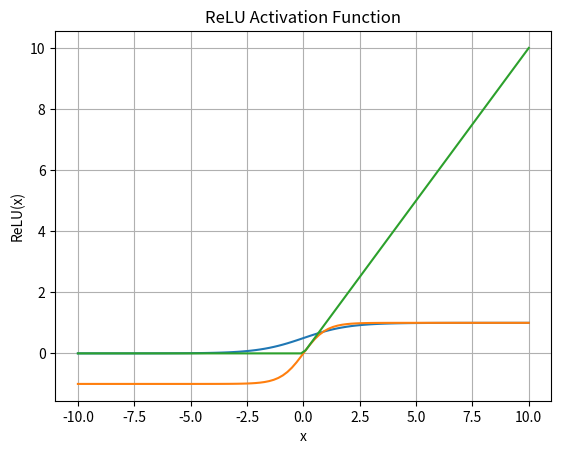

The script that saved this image:
#Write a Python program to plot a few activation functions that are being used in neural networks.

#Sigmoid function
import numpy as np
import matplotlib.pyplot as plt

def plot_sigmoid():
    x = np.linspace(-10, 10, 100)  # Generate 100 equally spaced values from -10 to 10
    y = 1 / (1 + np.exp(-x))  # Compute the sigmoid function values
   
    plt.plot(x, y)
    plt.xlabel('Input')
    plt.ylabel('Sigmoid Output')
    plt.title('Sigmoid Activation Function')
    plt.grid(True)
    plt.show()
   
plot_sigmoid()

#tanh function
import numpy as np
import matplotlib.pyplot as plt

def plot_tanh():
    # Generate values for x
    x = np.linspace(-10, 10, 100)

    # Compute tanh values for corresponding x
    tanh = np.tanh(x)

    # Plot the tanh function
    plt.plot(x, tanh)
    plt.title("Hyperbolic Tangent (tanh) Activation Function")
    plt.xlabel("x")
    plt.ylabel("tanh(x)")
    plt.grid(True)
    plt.show()
   
plot_tanh()

#ReLU function
import numpy as np
import matplotlib.pyplot as plt

def plot_relu():
    # Generate values for x
    x = np.linspace(-10, 10, 100)

    # Compute ReLU values for corresponding x
    relu = np.maximum(0, x)

    # Plot the ReLU function
    plt.plot(x, relu)
    plt.title("ReLU Activation Function")
    plt.xlabel("x")
    plt.ylabel("ReLU(x)")
    plt.grid(True)
    plt.show()
   
plot_relu()
